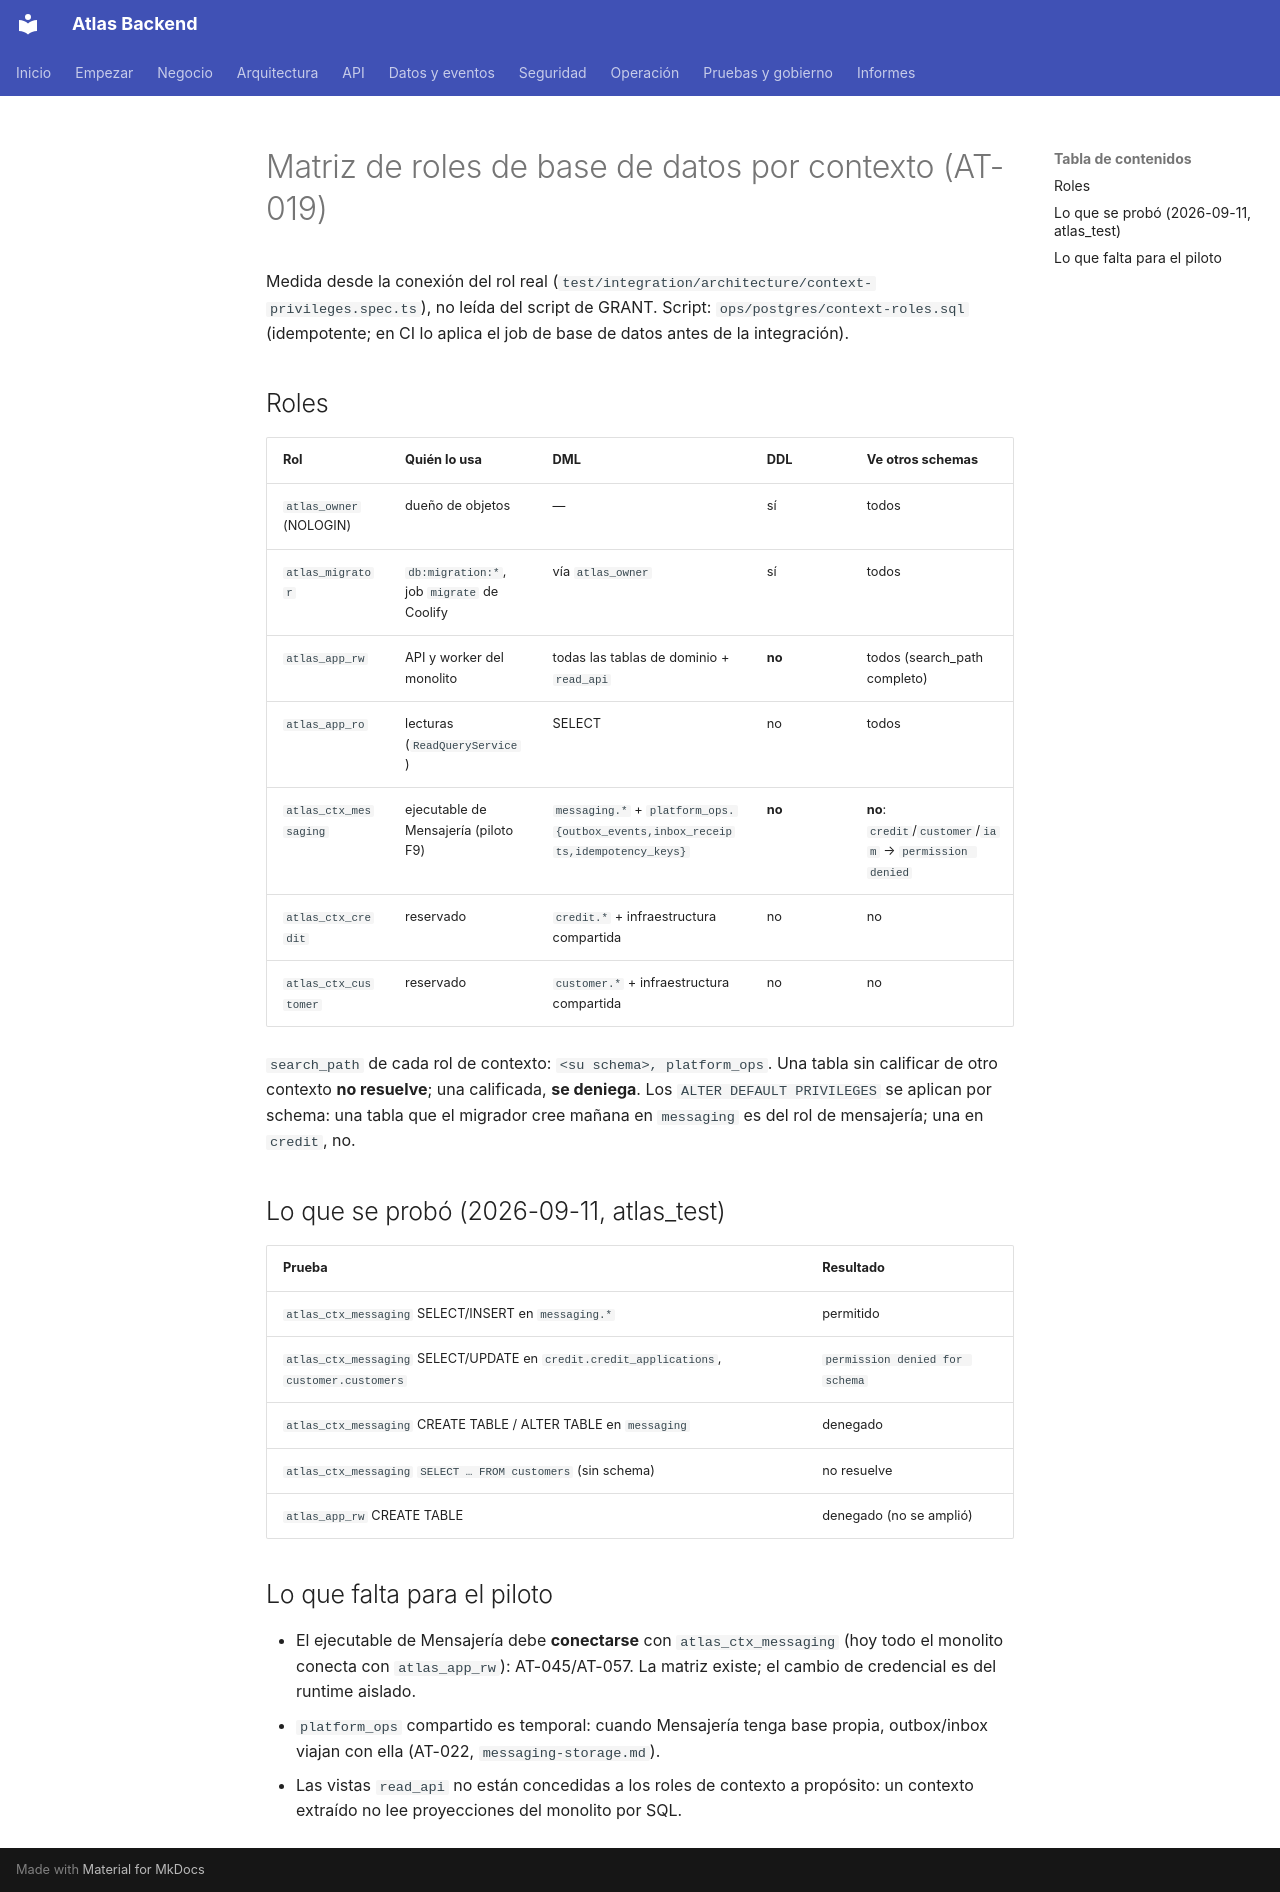

repository: PabloArauzCaballero/AtlasBackend · page: architecture/microservices/db-role-matrix/index.html · generator: mkdocs

# Matriz de roles de base de datos por contexto (AT-019)

Medida desde la conexión del rol real (`test/integration/architecture/context-privileges.spec.ts`), no leída del script
de GRANT. Script: `ops/postgres/context-roles.sql` (idempotente; en CI lo aplica el job de base de datos antes de la
integración).

## Roles

| Rol | Quién lo usa | DML | DDL | Ve otros schemas |
|---|---|---|---|---|
| `atlas_owner` (NOLOGIN) | dueño de objetos | — | sí | todos |
| `atlas_migrator` | `db:migration:*`, job `migrate` de Coolify | vía `atlas_owner` | sí | todos |
| `atlas_app_rw` | API y worker del monolito | todas las tablas de dominio + `read_api` | **no** | todos (search_path completo) |
| `atlas_app_ro` | lecturas (`ReadQueryService`) | SELECT | no | todos |
| `atlas_ctx_messaging` | ejecutable de Mensajería (piloto F9) | `messaging.*` + `platform_ops.{outbox_events,inbox_receipts,idempotency_keys}` | **no** | **no**: `credit`/`customer`/`iam` → `permission denied` |
| `atlas_ctx_credit` | reservado | `credit.*` + infraestructura compartida | no | no |
| `atlas_ctx_customer` | reservado | `customer.*` + infraestructura compartida | no | no |

`search_path` de cada rol de contexto: `<su schema>, platform_ops`. Una tabla sin calificar de otro contexto **no
resuelve**; una calificada, **se deniega**. Los `ALTER DEFAULT PRIVILEGES` se aplican por schema: una tabla que el
migrador cree mañana en `messaging` es del rol de mensajería; una en `credit`, no.

## Lo que se probó (2026-09-11, atlas_test)

| Prueba | Resultado |
|---|---|
| `atlas_ctx_messaging` SELECT/INSERT en `messaging.*` | permitido |
| `atlas_ctx_messaging` SELECT/UPDATE en `credit.credit_applications`, `customer.customers` | `permission denied for schema` |
| `atlas_ctx_messaging` CREATE TABLE / ALTER TABLE en `messaging` | denegado |
| `atlas_ctx_messaging` `SELECT … FROM customers` (sin schema) | no resuelve |
| `atlas_app_rw` CREATE TABLE | denegado (no se amplió) |

## Lo que falta para el piloto

- El ejecutable de Mensajería debe **conectarse** con `atlas_ctx_messaging` (hoy todo el monolito conecta con
  `atlas_app_rw`): AT-045/AT-057. La matriz existe; el cambio de credencial es del runtime aislado.
- `platform_ops` compartido es temporal: cuando Mensajería tenga base propia, outbox/inbox viajan con ella (AT-022,
  `messaging-storage.md`).
- Las vistas `read_api` no están concedidas a los roles de contexto a propósito: un contexto extraído no lee
  proyecciones del monolito por SQL.
